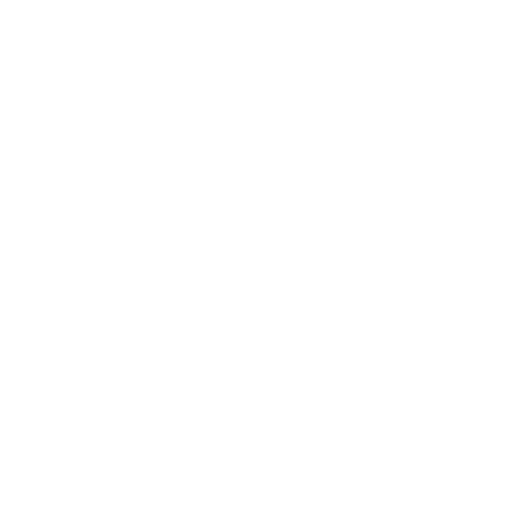
t = 0.00 s
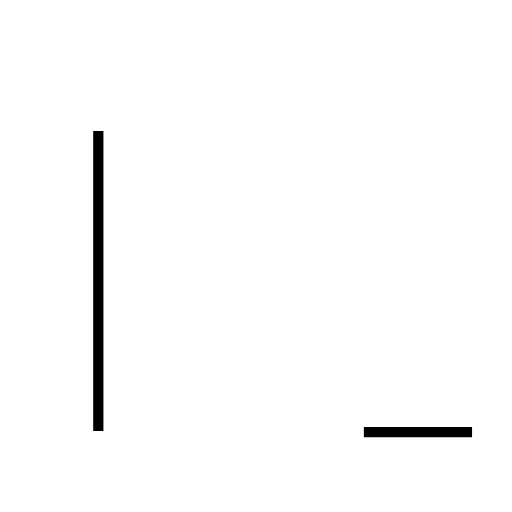
t = 1.20 s
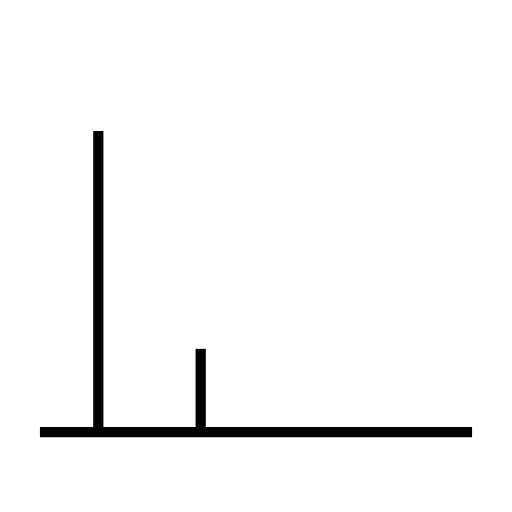
t = 2.39 s
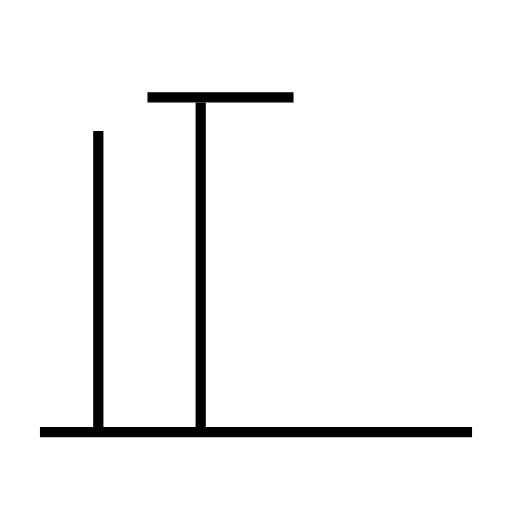
t = 3.54 s
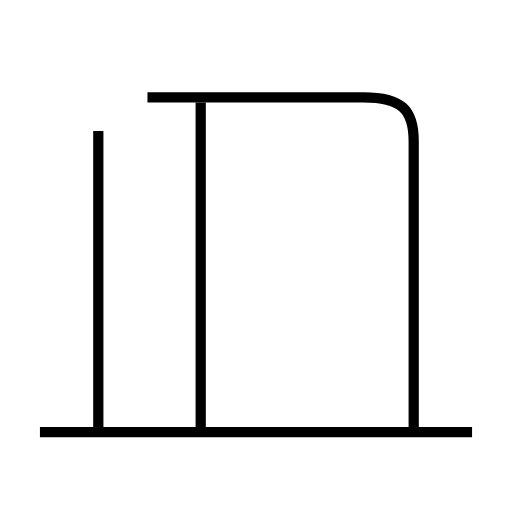
t = 4.82 s
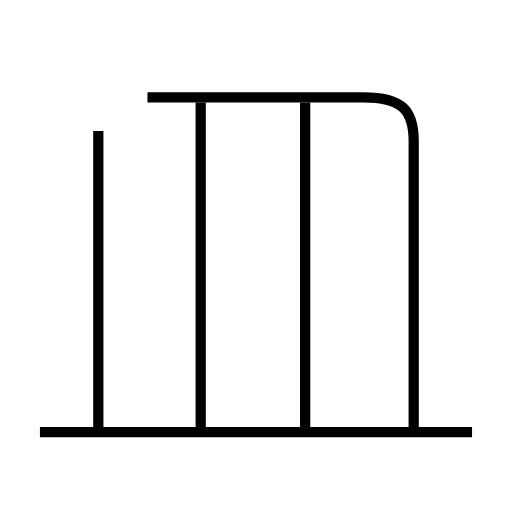
t = 5.78 s

The animated SVG that drew these frames (rendered in a browser with its animation timeline set to each time). Animation: 5 SMIL elements (animate=5); one cycle of 5.78 s.

<?xml version='1.0' encoding='utf-8'?>
<svg viewBox="0.0 -6.0 50.0 50.0" version="1.1" xmlns="http://www.w3.org/2000/svg"><rect x="-1000" y="-1000" width="2000" height="2000" stroke="white" fill="white" /><g style="fill:none;stroke:#000000;stroke-width:1"><path d="M 9.6 -31.2 L 9.6 -1.9 " transform="translate(0.0 38.0)" stroke-dasharray="29.3" stroke-dashoffset="29.3"><animate attributeName="stroke-dashoffset" from="29.3" to="0" dur="0.879s" begin="0s; anim_end.end" fill="freeze" id="anim0" /></path><path d="M 46.1 -1.8 L 3.9 -1.8 " transform="translate(0.0 38.0)" stroke-dasharray="42.2" stroke-dashoffset="42.2"><animate attributeName="stroke-dashoffset" from="42.2" to="0" dur="1.266s" begin="anim0.end" fill="freeze" id="anim1" /></path><path d="M 19.6 -1.9 L 19.6 -34.0 " transform="translate(0.0 38.0)" stroke-dasharray="32.1" stroke-dashoffset="32.1"><animate attributeName="stroke-dashoffset" from="32.1" to="0" dur="0.963s" begin="anim1.end" fill="freeze" id="anim2" /></path><path d="M 14.4 -34.5 L 35.5 -34.5 C 39.2 -34.5 40.4 -33.3 40.4 -30.2 L 40.4 -1.9 " transform="translate(0.0 38.0)" stroke-dasharray="57.03387576851367" stroke-dashoffset="57.03387576851367"><animate attributeName="stroke-dashoffset" from="57.03387576851367" to="0" dur="1.71101627305541s" begin="anim2.end" fill="freeze" id="anim3" /></path><path d="M 29.8 -1.9 L 29.8 -34.0" transform="translate(0.0 38.0)" stroke-dasharray="32.1" stroke-dashoffset="32.1"><animate attributeName="stroke-dashoffset" from="32.1" to="0" dur="0.963s" begin="anim3.end" fill="freeze" id="anim_end" /></path></g></svg>
